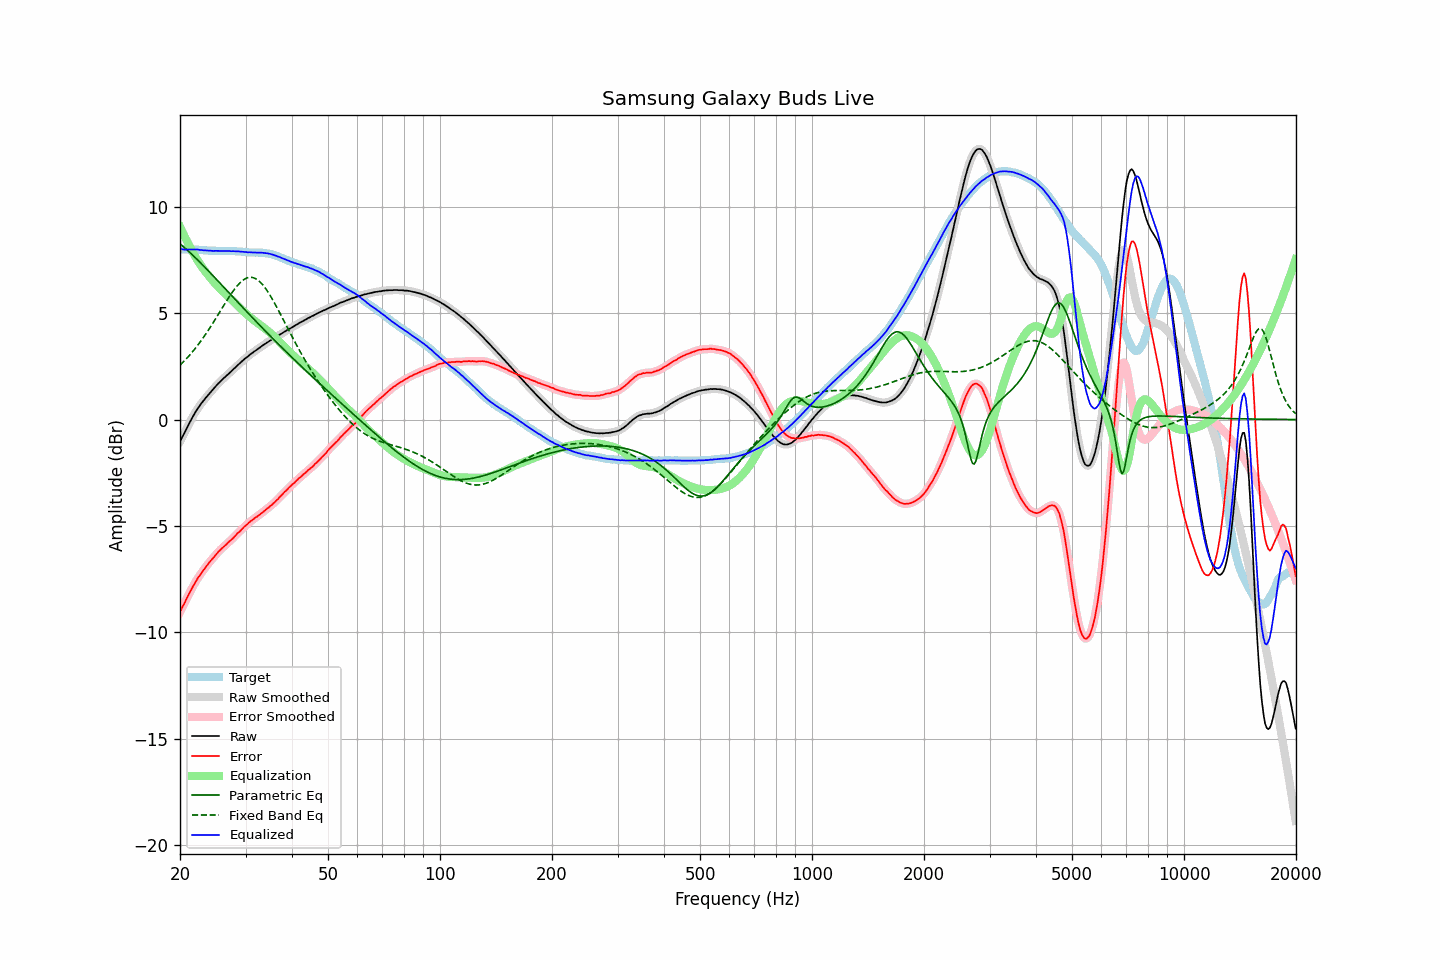

Source data for this figure (header and first rows):
frequency, raw, error, smoothed, error_smoothed, equalization, parametric_eq, fixed_band_eq, equalized_raw, equalized_smoothed, target
20.00, -1.04, -9.04, -1.04, -9.04, 9.06, 8.26, 2.55, 8.02, 8.02, 8.00
20.20, -0.88, -8.88, -0.89, -8.89, 8.89, 8.20, 2.63, 8.01, 8.00, 8.00
20.40, -0.74, -8.74, -0.74, -8.74, 8.73, 8.13, 2.70, 7.99, 7.99, 8.00
20.61, -0.60, -8.60, -0.59, -8.59, 8.58, 8.06, 2.78, 7.98, 7.99, 8.00
20.81, -0.44, -8.43, -0.44, -8.44, 8.43, 8.00, 2.86, 7.99, 7.99, 7.99
21.02, -0.29, -8.28, -0.29, -8.29, 8.28, 7.93, 2.94, 7.99, 7.99, 7.99
21.23, -0.14, -8.13, -0.14, -8.14, 8.14, 7.86, 3.03, 7.99, 7.99, 7.99
21.44, -0.00, -8.00, -0.00, -8.00, 8.00, 7.79, 3.11, 8.00, 8.00, 8.00
21.66, 0.14, -7.86, 0.14, -7.86, 7.86, 7.72, 3.20, 7.99, 7.99, 7.99
21.87, 0.27, -7.72, 0.27, -7.72, 7.72, 7.64, 3.30, 7.99, 7.99, 7.99
22.09, 0.40, -7.58, 0.40, -7.59, 7.59, 7.57, 3.39, 7.99, 7.99, 7.98
22.31, 0.52, -7.46, 0.51, -7.47, 7.47, 7.50, 3.49, 7.99, 7.99, 7.98
22.54, 0.62, -7.36, 0.62, -7.35, 7.35, 7.42, 3.59, 7.97, 7.98, 7.97
22.76, 0.73, -7.24, 0.73, -7.24, 7.24, 7.35, 3.69, 7.97, 7.97, 7.97
22.99, 0.83, -7.14, 0.82, -7.14, 7.13, 7.27, 3.80, 7.96, 7.96, 7.96
23.22, 0.92, -7.04, 0.92, -7.03, 7.03, 7.19, 3.90, 7.95, 7.95, 7.95
23.45, 1.02, -6.93, 1.01, -6.93, 6.93, 7.12, 4.01, 7.95, 7.95, 7.95
23.69, 1.11, -6.84, 1.11, -6.83, 6.84, 7.04, 4.13, 7.94, 7.94, 7.94
23.92, 1.20, -6.73, 1.20, -6.74, 6.74, 6.96, 4.24, 7.94, 7.94, 7.93
24.16, 1.29, -6.64, 1.28, -6.65, 6.65, 6.88, 4.36, 7.94, 7.93, 7.93
24.40, 1.37, -6.56, 1.37, -6.56, 6.56, 6.80, 4.48, 7.92, 7.93, 7.93
24.65, 1.46, -6.48, 1.46, -6.47, 6.47, 6.72, 4.60, 7.92, 7.93, 7.93
24.89, 1.55, -6.38, 1.55, -6.38, 6.38, 6.64, 4.72, 7.93, 7.93, 7.93
25.14, 1.63, -6.29, 1.63, -6.29, 6.30, 6.56, 4.84, 7.93, 7.93, 7.92
25.39, 1.71, -6.20, 1.71, -6.21, 6.22, 6.48, 4.96, 7.93, 7.92, 7.91
25.65, 1.78, -6.14, 1.78, -6.13, 6.14, 6.40, 5.09, 7.92, 7.92, 7.91
25.91, 1.86, -6.06, 1.85, -6.06, 6.06, 6.32, 5.21, 7.92, 7.92, 7.91
26.16, 1.93, -5.99, 1.93, -5.99, 5.99, 6.24, 5.33, 7.92, 7.92, 7.92
26.43, 2.00, -5.93, 2.00, -5.92, 5.92, 6.16, 5.46, 7.92, 7.92, 7.92
26.69, 2.07, -5.85, 2.07, -5.85, 5.85, 6.08, 5.58, 7.92, 7.92, 7.92
26.96, 2.14, -5.78, 2.14, -5.78, 5.78, 6.00, 5.70, 7.92, 7.92, 7.91
27.23, 2.21, -5.71, 2.20, -5.71, 5.71, 5.91, 5.81, 7.92, 7.91, 7.91
27.50, 2.27, -5.65, 2.27, -5.64, 5.64, 5.83, 5.93, 7.91, 7.91, 7.91
27.77, 2.35, -5.57, 2.34, -5.57, 5.57, 5.75, 6.03, 7.91, 7.91, 7.92
28.05, 2.42, -5.49, 2.42, -5.49, 5.49, 5.67, 6.14, 7.91, 7.91, 7.91
28.33, 2.49, -5.41, 2.49, -5.41, 5.42, 5.59, 6.23, 7.90, 7.91, 7.90
28.62, 2.57, -5.33, 2.56, -5.34, 5.34, 5.51, 6.32, 7.91, 7.90, 7.89
28.90, 2.63, -5.27, 2.63, -5.27, 5.27, 5.43, 6.40, 7.89, 7.90, 7.90
29.19, 2.70, -5.19, 2.70, -5.19, 5.19, 5.35, 6.47, 7.89, 7.89, 7.89
29.48, 2.77, -5.11, 2.77, -5.12, 5.12, 5.27, 6.54, 7.88, 7.88, 7.88
29.78, 2.84, -5.04, 2.83, -5.04, 5.04, 5.19, 6.59, 7.88, 7.88, 7.87
30.08, 2.90, -4.98, 2.89, -4.97, 4.98, 5.11, 6.63, 7.87, 7.87, 7.87
30.38, 2.95, -4.92, 2.96, -4.91, 4.91, 5.03, 6.66, 7.86, 7.86, 7.86
30.68, 3.02, -4.84, 3.01, -4.84, 4.84, 4.95, 6.68, 7.86, 7.86, 7.85
30.99, 3.08, -4.78, 3.07, -4.78, 4.78, 4.87, 6.68, 7.86, 7.86, 7.85
31.30, 3.13, -4.73, 3.13, -4.72, 4.72, 4.79, 6.68, 7.85, 7.86, 7.85
31.61, 3.19, -4.67, 3.18, -4.67, 4.67, 4.71, 6.65, 7.85, 7.85, 7.85
31.93, 3.24, -4.61, 3.24, -4.61, 4.61, 4.63, 6.62, 7.85, 7.85, 7.84
32.24, 3.29, -4.56, 3.29, -4.56, 4.55, 4.56, 6.58, 7.84, 7.84, 7.85
32.57, 3.35, -4.50, 3.34, -4.50, 4.50, 4.48, 6.52, 7.84, 7.84, 7.84
32.89, 3.40, -4.44, 3.40, -4.44, 4.44, 4.40, 6.45, 7.84, 7.84, 7.84
33.22, 3.46, -4.38, 3.46, -4.38, 4.38, 4.32, 6.37, 7.84, 7.84, 7.84
33.55, 3.51, -4.32, 3.51, -4.32, 4.32, 4.24, 6.28, 7.83, 7.83, 7.83
33.89, 3.56, -4.27, 3.56, -4.26, 4.27, 4.17, 6.18, 7.82, 7.82, 7.82
34.23, 3.61, -4.20, 3.61, -4.20, 4.21, 4.09, 6.08, 7.81, 7.81, 7.80
34.57, 3.66, -4.14, 3.66, -4.14, 4.14, 4.01, 5.96, 7.80, 7.80, 7.80
34.92, 3.71, -4.08, 3.70, -4.08, 4.08, 3.94, 5.84, 7.79, 7.78, 7.78
35.27, 3.75, -4.03, 3.75, -4.02, 4.01, 3.86, 5.71, 7.76, 7.76, 7.77
35.62, 3.80, -3.95, 3.80, -3.95, 3.95, 3.78, 5.58, 7.74, 7.74, 7.74
35.97, 3.84, -3.88, 3.84, -3.88, 3.88, 3.71, 5.45, 7.71, 7.72, 7.72
... 635 more rows
